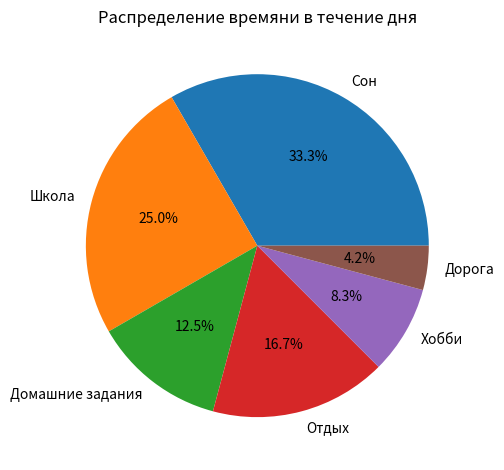

Write the Python code that produced this figure.
import matplotlib.pyplot as plt

categories = ["Сон", "Школа", "Домашние задания", "Отдых", "Хобби", "Дорога"]
expenses = [8, 6, 3, 4, 2, 1]

plt.pie(expenses, labels=categories, autopct="%1.1f%%")

plt.title("Распределение времяни в течение дня")

plt.tight_layout()
plt.show()

# 37.5 процентов времяни заняла учеба
# Диаграмму удобно читать
